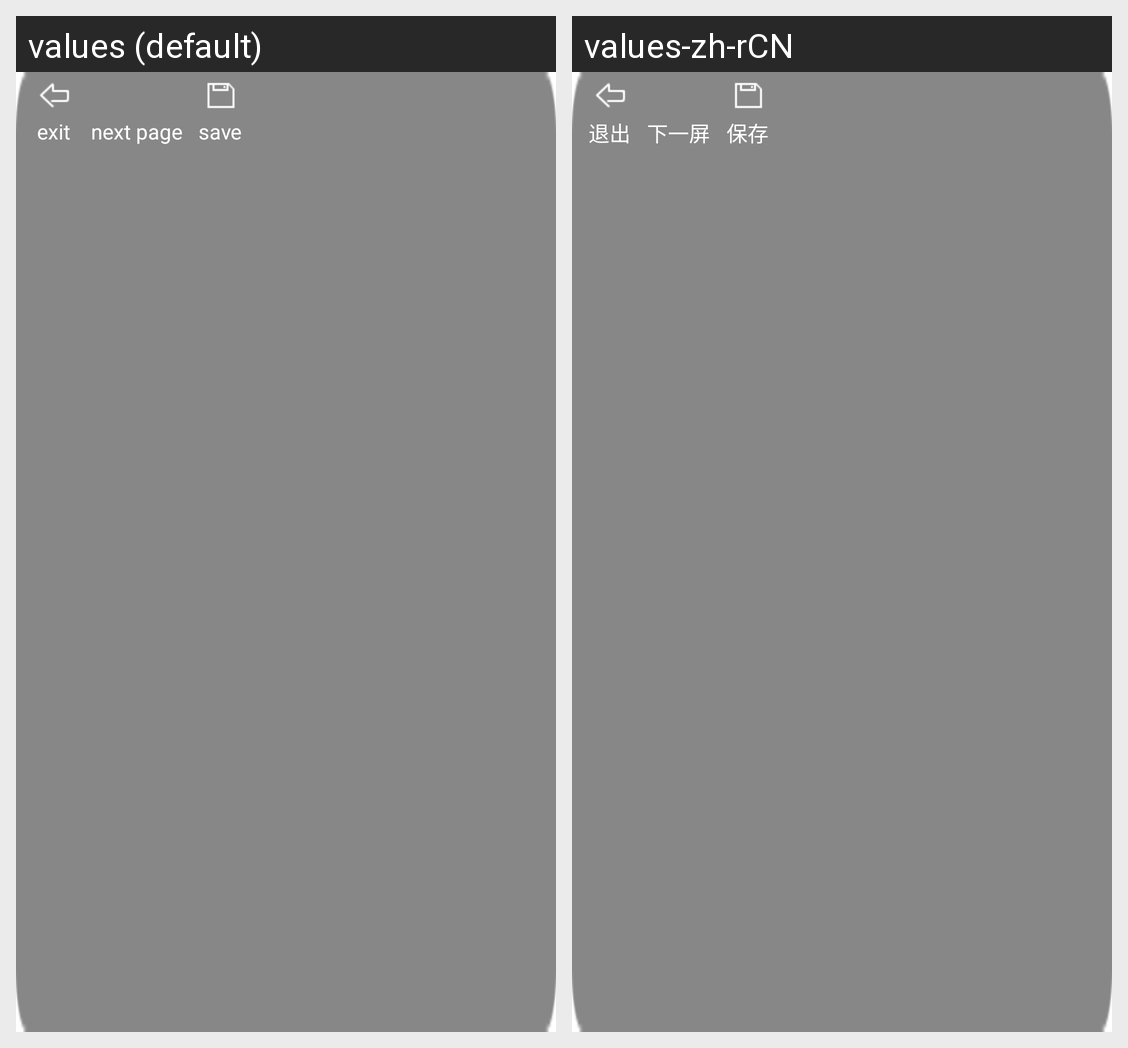

The same Android screen rendered under two of its app's locales, left to right. List the strings drawn on it with the default value and each locale's translation.
Android screen res/layout/top_longshot_linearlayout.xml rendered under 2 locales, left to right: values (default), values-zh-rCN. Device: Nexus 5 (rendered at 1080×1920; each locale shown at half size, 540×960, under a caption strip naming it); theme AppTheme.
Strings drawn on this screen, with the default value and each locale's value (text and hints the layout hard-codes, and strings that could not be matched under every locale, appear in the picture but are not listed):

exit
  values: exit
  values-zh-rCN: 退出

nextpage
  values: next page
  values-zh-rCN: 下一屏

save
  values: save
  values-zh-rCN: 保存
